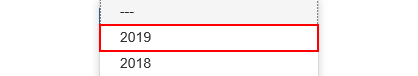
Task: Level 3 Advance Training Assingment no.2 Part 2
Workflow: System1_CreateYearlyReport

Step 1: click on the link '"+in_Year+"' in window 'ACME System 1 - Reports - Download Monthly Report'

Step 2: click on the button in window 'ACME System 1 - Reports - Download Monthly Report' (no picture)

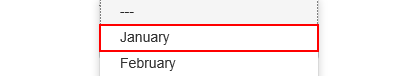
Step 3: click on the link '"+month.ToString+"' in window 'ACME System 1 - Reports - Download Monthly Report'

Step 4: click on the button in window 'ACME System 1 - Reports - Download Monthly Report' (no picture)

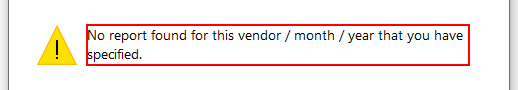
Step 5: find in window 'Message from webpage' (iexplore.exe)

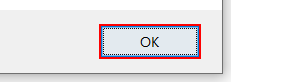
Step 6 [then]: click in window 'Message from webpage' (iexplore.exe)

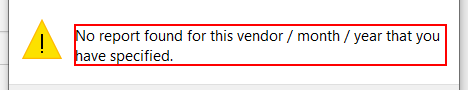
Step 7 [else]: find the text 'No report found for this vendor / month / year that you have spe*' in window 'Message from webpage' (iexplore.exe)

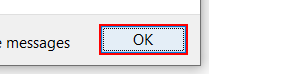
Step 8 [then]: click on the button in window 'Message from webpage' (iexplore.exe)

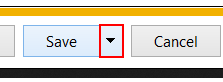
Step 9 [else]: click on the drop down button in window 'ACME System 1 - Reports - Download Monthly Report - Internet Exp*' (iexplore.exe) (repeated 2 times)

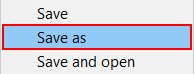
Step 11: click on 'menu item  Save as' (iexplore.exe)

Step 12 [else]: click (iexplore.exe) (same screen as step 11)

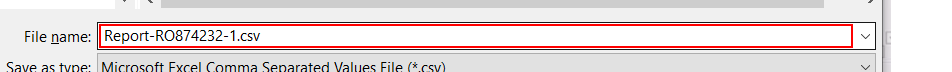
Step 13 [else]: type [ReportFilePath] in window 'Save As' (iexplore.exe)

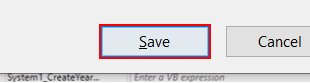
Step 14: click in window 'Save As' (iexplore.exe)

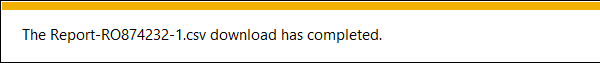
Step 15: On Element Appear 'DirectUIHWND' on the text 'Notification bar Text' (iexplore.exe)

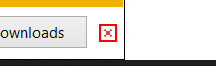
Step 16 [else]: click on the push button 'Close' in window 'ACME System 1 - Reports - Download Monthly Report - Internet Exp*' (iexplore.exe)

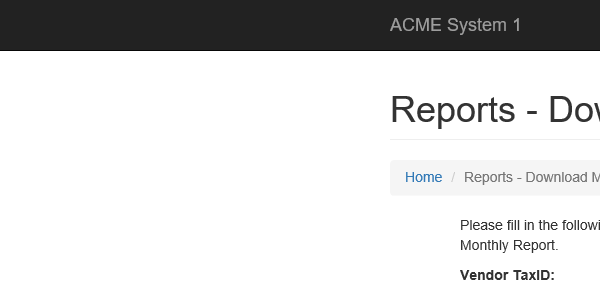
Step 17: Attach Browser 'iexplore.exe ACME' in window 'ACME System 1 - Reports - Download Monthly Report'

Step 18 [else]: type [in_TaxID] into the text box in window 'ACME System 1 - Reports - Download Monthly Report' (no picture)

Step 19: click on the link '"+in_Year+"' in window 'ACME System 1 - Reports - Download Monthly Report' (same screen as step 1)
